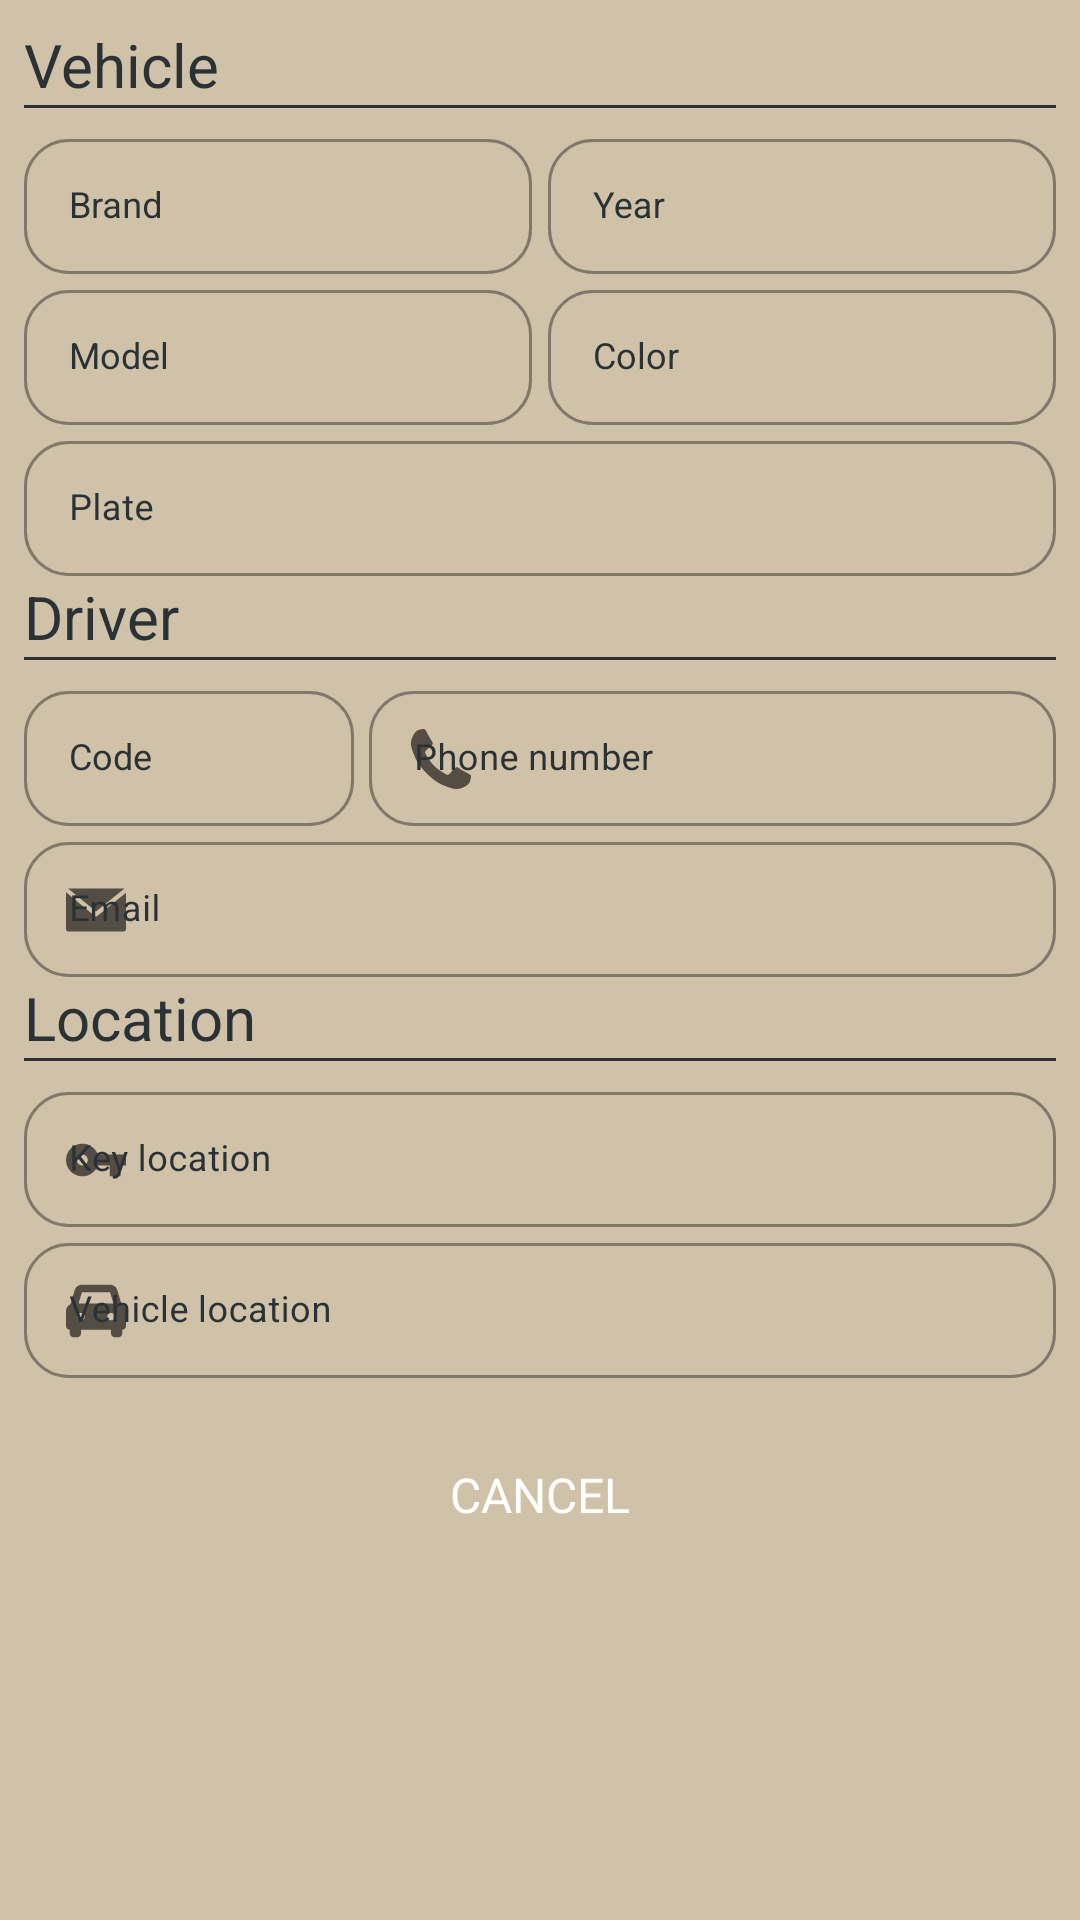

Produce the Android XML layout that renders to this screen, including the resource entries it uses.
<!-- AndroidManifest.xml: application theme Theme.ValetParking -->
<!-- res/layout/adm__cancel_vehicle.xml -->
<?xml version="1.0" encoding="utf-8"?>
<FrameLayout xmlns:android="http://schemas.android.com/apk/res/android"
    xmlns:tools="http://schemas.android.com/tools"
    xmlns:app="http://schemas.android.com/apk/res-auto"
    android:layout_width="match_parent"
    android:layout_height="match_parent"
    android:background="@color/background"
    tools:context=".Administrator.CancelVehicle">

    
    <ScrollView
        android:layout_width="match_parent"
        android:layout_height="wrap_content">

        <LinearLayout
            android:layout_width="match_parent"
            android:layout_height="wrap_content"
            android:layout_margin="8dp"
            android:orientation="vertical">

            
            <TextView
                android:id="@+id/cancel_subtitle_vehicle"
                style="@style/subtitle"
                android:text="@string/check_subtitle_vehicle" />
            <TextView style="@style/line_down"/>

            
            <LinearLayout
                android:id="@+id/first_linear"
                android:layout_width="match_parent"
                android:layout_height="wrap_content"
                android:orientation="horizontal">

                
                <com.google.android.material.textfield.TextInputLayout
                    android:id="@+id/cancel_brand"
                    style="@style/text_input_layout"
                    android:layout_width="fill_parent"
                    android:layout_height="wrap_content"
                    android:layout_weight="1"
                    android:layout_marginRight="2.5dp"
                    android:hint="@string/check_brand" >

                    <AutoCompleteTextView
                        android:id="@+id/cancel_brand_edit"
                        style="@style/auto_complete_none"/>
                </com.google.android.material.textfield.TextInputLayout>

                
                <com.google.android.material.textfield.TextInputLayout
                    android:id="@+id/cancel_year"
                    style="@style/text_input_layout"
                    android:layout_width="fill_parent"
                    android:layout_height="wrap_content"
                    android:layout_weight="1"
                    android:layout_marginLeft="2.5dp"
                    android:hint="@string/check_year">

                    <AutoCompleteTextView
                        android:id="@+id/cancel_year_edit"
                        style="@style/auto_complete_none" />
                </com.google.android.material.textfield.TextInputLayout>
            </LinearLayout>

            
            <LinearLayout
                android:id="@+id/second_linear"
                android:layout_width="match_parent"
                android:layout_height="wrap_content"
                android:orientation="horizontal">

                
                <com.google.android.material.textfield.TextInputLayout
                    android:id="@+id/cancel_model"
                    style="@style/text_input_layout"
                    android:layout_width="fill_parent"
                    android:layout_height="wrap_content"
                    android:layout_weight="1"
                    android:layout_marginRight="2.5dp"
                    android:hint="@string/check_model">

                    <AutoCompleteTextView
                        android:id="@+id/cancel_model_edit"
                        style="@style/auto_complete_none" />
                </com.google.android.material.textfield.TextInputLayout>

                
                <com.google.android.material.textfield.TextInputLayout
                    android:id="@+id/cancel_color"
                    style="@style/text_input_layout"
                    android:layout_width="fill_parent"
                    android:layout_height="wrap_content"
                    android:layout_weight="1"
                    android:layout_marginLeft="2.5dp"
                    android:hint="@string/check_color">

                    <AutoCompleteTextView
                        android:id="@+id/cancel_color_edit"
                        style="@style/auto_complete_none" />
                </com.google.android.material.textfield.TextInputLayout>
            </LinearLayout>

            
            <com.google.android.material.textfield.TextInputLayout
                android:id="@+id/cancel_plate"
                style="@style/text_input_layout"
                android:layout_width="match_parent"
                android:layout_height="wrap_content"
                android:textColorHint="@color/black"
                android:hint="@string/check_plate" >

                <com.google.android.material.textfield.TextInputEditText
                    android:id="@+id/cancel_plate_edit"
                    style="@style/auto_complete_none" />
            </com.google.android.material.textfield.TextInputLayout>

            
            <TextView
                android:id="@+id/cancel_subtitle_driver"
                style="@style/subtitle"
                android:text="@string/check_subtitle_driver" />
            <TextView style="@style/line_down" />

            
            <RelativeLayout
                android:layout_width="match_parent"
                android:layout_height="wrap_content">

                
                <com.google.android.material.textfield.TextInputLayout
                    android:id="@+id/cancel_code"
                    style="@style/text_input_layout"
                    android:layout_width="110dp"
                    android:layout_height="wrap_content"
                    android:hint="@string/code">

                    <AutoCompleteTextView
                        android:id="@+id/cancel_code_edit"
                        style="@style/auto_complete_none" />
                </com.google.android.material.textfield.TextInputLayout>

                
                <com.google.android.material.textfield.TextInputLayout
                    android:id="@+id/cancel_telephone"
                    style="@style/text_input_layout"
                    android:layout_width="fill_parent"
                    android:layout_height="wrap_content"
                    android:layout_toRightOf="@id/cancel_code"
                    android:layout_marginLeft="5dp"
                    android:hint="@string/phone_number"
                    app:startIconDrawable="@drawable/icon__telephone"
                    android:textColorHint="@color/black">

                    <com.google.android.material.textfield.TextInputEditText
                        android:id="@+id/cancel_telephone_edit"
                        style="@style/auto_complete_none"/>
                </com.google.android.material.textfield.TextInputLayout>

            </RelativeLayout>

            
            <com.google.android.material.textfield.TextInputLayout
                android:id="@+id/cancel_email"
                style="@style/text_input_layout"
                android:hint="@string/email"
                app:startIconDrawable="@drawable/icon__email">

                <com.google.android.material.textfield.TextInputEditText
                    android:id="@+id/cancel_email_edit"
                    style="@style/auto_complete_none" />
            </com.google.android.material.textfield.TextInputLayout>

            
            <TextView
                android:id="@+id/cancel_subtitle_location"
                style="@style/subtitle"
                android:text="@string/check_subtitle_location" />
            <TextView style="@style/line_down"/>

            
            <com.google.android.material.textfield.TextInputLayout
                android:id="@+id/cancel_key"
                style="@style/text_input_layout"
                android:hint="@string/check_key"
                app:startIconDrawable="@drawable/icon__key">

                <com.google.android.material.textfield.TextInputEditText
                    android:id="@+id/cancel_key_edit"
                    style="@style/auto_complete_none" />
            </com.google.android.material.textfield.TextInputLayout>

            
            <com.google.android.material.textfield.TextInputLayout
                android:id="@+id/cancel_vehicle"
                style="@style/text_input_layout"
                android:hint="@string/check_vehicle"
                app:helperTextTextColor="@color/helper_text_red"
                app:startIconDrawable="@drawable/icon__car">

                <com.google.android.material.textfield.TextInputEditText
                    android:id="@+id/cancel_vehicle_edit"
                    style="@style/auto_complete_none" />
            </com.google.android.material.textfield.TextInputLayout>

            
            <Button
                android:id="@+id/cancel_button"
                style="@style/button"
                android:layout_marginTop="15dp"
                android:layout_marginBottom="15dp"
                android:text="@string/button_cancel"/>

        </LinearLayout>

    </ScrollView>

</FrameLayout>
<!-- resources referenced by this layout -->
<resources>
  <color name="background">#D0C1A9</color>
  <color name="black">#2A3235</color>
  <color name="helper_text_red">#D50000</color>
  <string name="button_cancel">Cancel</string>
  <string name="check_brand">Brand</string>
  <string name="check_color">Color</string>
  <string name="check_key">Key location</string>
  <string name="check_model">Model</string>
  <string name="check_plate">Plate</string>
  <string name="check_subtitle_driver">Driver</string>
  <string name="check_subtitle_location">Location</string>
  <string name="check_subtitle_vehicle">Vehicle</string>
  <string name="check_vehicle">Vehicle location</string>
  <string name="check_year">Year</string>
  <string name="code">Code</string>
  <string name="email">Email</string>
  <string name="phone_number">Phone number</string>
  <style name="auto_complete_none">
          <item name="android:layout_width">match_parent</item>
          <item name="android:layout_height">45dp</item>
          <item name="android:paddingLeft">15dp</item>
  
          <item name="fontFamily">@font/montserrat_regular</item>
          <item name="android:textColor">@color/black</item>
          <item name="android:textSize">12sp</item>
  
          <item name="endIconMode">none</item>
          <item name="android:inputType">none</item>
          <item name="android:editable">false</item>
          <item name="android:focusable">false</item>
      </style>
  <style name="button">
          <item name="android:layout_width">wrap_content</item>
          <item name="android:layout_height">wrap_content</item>
          <item name="android:layout_gravity">center_horizontal</item>
          <item name="android:layout_centerHorizontal">true</item>
  
          <item name="fontFamily">@font/montserrat_bold</item>
          <item name="android:textColor">@color/white</item>
          <item name="android:textSize">16sp</item>
  
          <item name="android:background">@drawable/round__button</item>
          <item name="backgroundTint">@color/background_orange</item>
      </style>
  <style name="line_down">
          <item name="android:layout_width">fill_parent</item>
          <item name="android:layout_height">1dp</item>
          <item name="android:layout_marginBottom">5dp</item>
          <item name="android:background">@color/black</item>
      </style>
  <style name="subtitle">
          <item name="android:layout_width">match_parent</item>
          <item name="android:layout_height">wrap_content</item>
  
          <item name="fontFamily">@font/montserrat_bold</item>
          <item name="android:textColor">@color/black</item>
          <item name="android:textSize">20sp</item>
      </style>
  <style name="Theme.ValetParking" parent="Theme.MaterialComponents.DayNight.DarkActionBar">
  
          
          <item name="fontFamily">@font/montserrat_regular</item>
  
          
          <item name="colorPrimary">@color/black</item>
          <item name="colorPrimaryVariant">@color/black</item>
          <item name="colorOnPrimary">@color/white</item>
  
          
          <item name="colorSecondary">@color/black</item>
          <item name="colorSecondaryVariant">@color/black</item>
          <item name="colorOnSecondary">@color/black</item>
  
          
          <item name="android:statusBarColor" tools:targetApi="l">?attr/colorPrimaryVariant</item>
  
          
      </style>
  <color name="white">#FFFFFFFF</color>
  <color name="background_orange">#99DC7700</color>
</resources>
